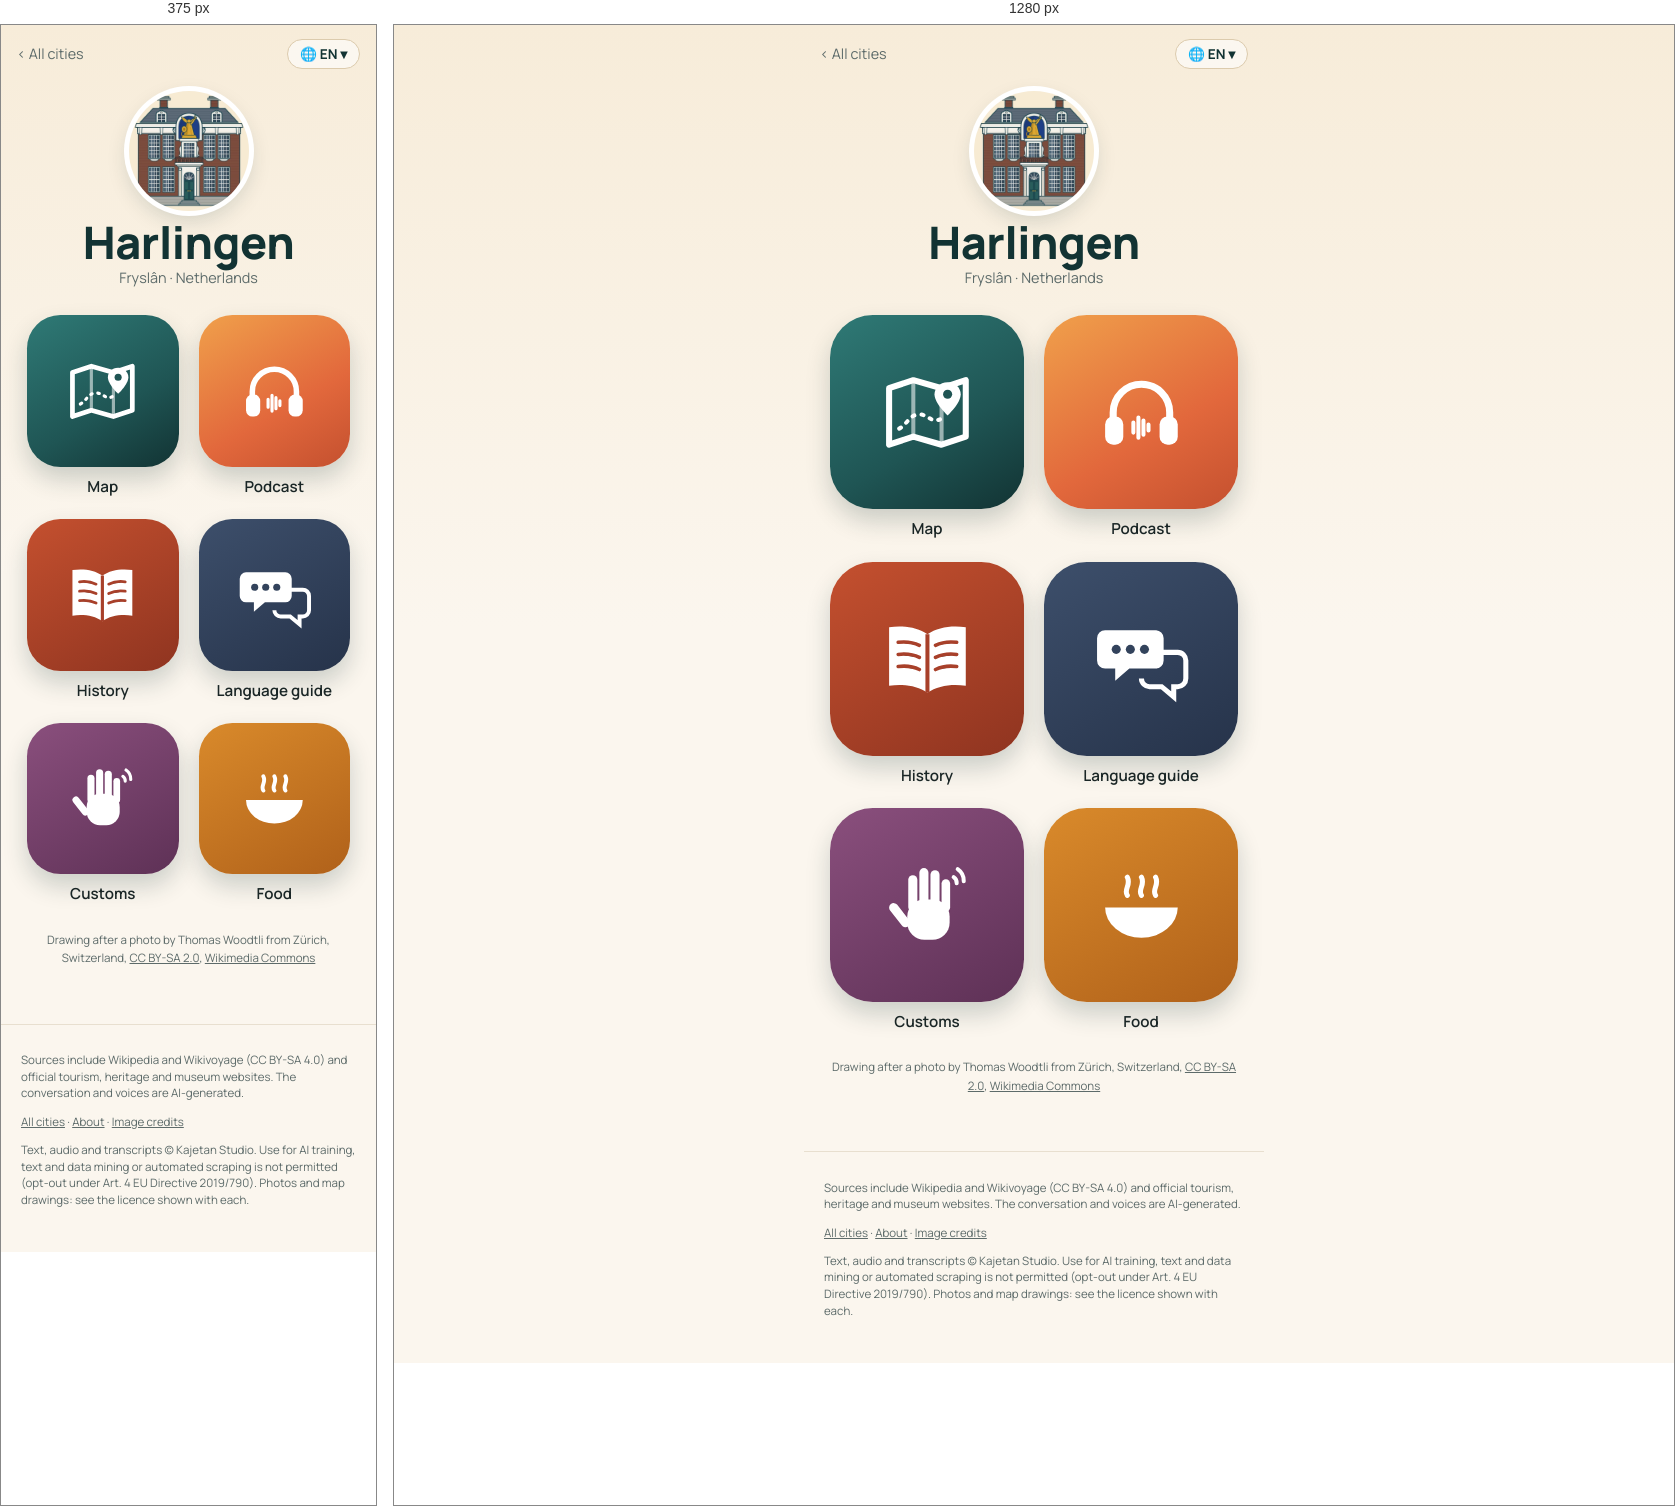
Rendered at 375 px and 1280 px, left to right.

<!-- file: index.html -->
<!doctype html>
<html lang="en">
<head>
<meta charset="utf-8">
<meta name="viewport" content="width=device-width, initial-scale=1">
<title>Harlingen quick travel guide: sights, map &amp; free podcast · Wandering Cities</title>
<meta name="description" content="Harlingen quick travel guide: what to see, what to eat and useful phrases, with a map of the highlights. Plus a free podcast about the city. Harlingen, in the Netherlands, lets you sleep inside the Havenkraan, a Figee harbor crane on the Dokkade that was built in 1967 and unloaded Scandinavian and R">
<link rel="canonical" href="https://wanderingcities.com/netherlands/harlingen/">
<link rel="alternate" hreflang="en" href="https://wanderingcities.com/netherlands/harlingen/">
<link rel="alternate" hreflang="de" href="https://wanderingcities.com/de/netherlands/harlingen/">
<link rel="alternate" hreflang="nl" href="https://wanderingcities.com/nl/netherlands/harlingen/">
<link rel="alternate" hreflang="fr" href="https://wanderingcities.com/fr/netherlands/harlingen/">
<link rel="alternate" hreflang="es" href="https://wanderingcities.com/es/netherlands/harlingen/">
<link rel="alternate" hreflang="it" href="https://wanderingcities.com/it/netherlands/harlingen/">
<link rel="alternate" hreflang="x-default" href="https://wanderingcities.com/netherlands/harlingen/">
<script>
window.WC={lang:"en",alt:{"en": "/netherlands/harlingen/", "de": "/de/netherlands/harlingen/", "nl": "/nl/netherlands/harlingen/", "fr": "/fr/netherlands/harlingen/", "es": "/es/netherlands/harlingen/", "it": "/it/netherlands/harlingen/"},fixed:0,go(l,auto){if(!auto)try{localStorage.setItem('wc-lang',l)}catch(e){}const p=new URLSearchParams(location.search);p.delete('lang');const f=p.get('from'),m=f&&f.match(/^\/(?:[a-z]{2}\/)?([a-z0-9-]+\/[a-z0-9-]+\/)$/);if(m)p.set('from',(l==='en'?'/':'/'+l+'/')+m[1]);const h=location.hash.slice(1),s=p.toString(),t=this.alt[l]+(s?'?'+s:'')+(h&&!this.alt[h]?'#'+h:'');auto?location.replace(t):location.href=t}};
(()=>{const q=new URLSearchParams(location.search).get('lang'),h=location.hash.slice(1);let s=null;try{s=localStorage.getItem('wc-lang')}catch(e){}const l=[q,h,s,(navigator.language||'en').slice(0,2)].find(x=>x&&WC.alt[x]);if(l&&l!=='en')WC.go(l,1)})();
</script>
<link rel="alternate" type="application/rss+xml" title="Wandering Cities" href="/feed.xml">
<meta property="og:title" content="Harlingen quick travel guide: sights, map &amp; free podcast · Wandering Cities">
<meta property="og:description" content="Harlingen quick travel guide: what to see, what to eat and useful phrases, with a map of the highlights. Plus a free podcast about the city. Harlingen, in the Netherlands, lets you sleep inside the Havenkraan, a Figee harbor crane on the Dokkade that was built in 1967 and unloaded Scandinavian and R">
<meta property="og:url" content="https://wanderingcities.com/netherlands/harlingen/">
<meta property="og:image" content="https://wanderingcities.com/city-art/1528687785.jpg">
<meta property="og:type" content="website">
<meta name="twitter:card" content="summary_large_image">
<meta name="theme-color" content="#123333">
<link rel="preload" href="/fonts/fraunces.woff2" as="font" type="font/woff2" crossorigin>
<link rel="stylesheet" href="/style.css">
<script type="application/ld+json">{"@context": "https://schema.org", "@type": "TouristDestination", "name": "Harlingen", "url": "https://wanderingcities.com/netherlands/harlingen/", "description": "Harlingen quick travel guide: what to see, what to eat and useful phrases, with a map of the highlights. Plus a free podcast about the city. Harlingen, in the Netherlands, lets you sleep inside the Havenkraan, a Figee harbor crane on the Dokkade that was built in 1967 and unloaded Scandinavian and R", "containedInPlace": {"@type": "Country", "name": "Netherlands"}, "geo": {"@type": "GeoCoordinates", "latitude": 53.1736, "longitude": 5.4272}, "image": "https://wanderingcities.com/city-art/1528687785.jpg"}</script>
<script type="application/ld+json">{"@context": "https://schema.org", "@type": "BreadcrumbList", "itemListElement": [{"@type": "ListItem", "position": 1, "name": "All cities", "item": "https://wanderingcities.com/"}, {"@type": "ListItem", "position": 2, "name": "Harlingen", "item": "https://wanderingcities.com/netherlands/harlingen/"}]}</script>
</head>
<body class="launch">
<main>
<nav class="cbar"><a href="/" class="back">‹ <span data-k="all">All cities</span></a>
<label class="langpill" title="Language"><span aria-hidden="true">🌐 <b id="lc">EN</b> ▾</span><select id="lang" aria-label="Language"><option value="en">EN · English</option><option value="de">DE · Deutsch</option><option value="nl">NL · Nederlands</option><option value="fr">FR · Français</option><option value="es">ES · Español</option><option value="it">IT · Italiano</option></select></label></nav>
<header class="chead"><img class="badge" src="/city-art/1528687785.jpg" alt="Town Hall (Stadhuis)" width="120" height="120"><h1>Harlingen</h1><p class="sub">Fryslân · <span data-k="country">Netherlands</span></p></header>
<div class="apps"><a class="app live map" href="map/" data-k="map" data-href="map/?lang={l}"><span class="tile"><svg viewBox="0 0 100 100" aria-hidden="true"><path d="M12 26l24-8 28 8 24-8v56l-24 8-28-8-24 8z" fill="none" stroke="currentColor" stroke-width="6" stroke-linejoin="round"/><path d="M36 18v56M64 26v56" stroke="currentColor" stroke-width="4" opacity=".55"/><path d="M22 66c8-4 10-14 20-14s12 10 22 4" fill="none" stroke="currentColor" stroke-width="4" stroke-dasharray="2 7" stroke-linecap="round"/><path d="M70 20c-8 0-13 6-13 12 0 9 13 21 13 21s13-12 13-21c0-6-5-12-13-12z" fill="currentColor"/><circle cx="70" cy="32" r="4.5" fill="var(--hole)"/></svg></span><b>Map</b></a><a class="app live pod" href="podcast/" data-k="podcast" data-href="podcast/?lang={l}"><span class="tile"><svg viewBox="0 0 100 100" aria-hidden="true"><path d="M22 58v-8a28 28 0 0 1 56 0v8" fill="none" stroke="currentColor" stroke-width="7" stroke-linecap="round"/><rect x="14" y="54" width="18" height="28" rx="8" fill="currentColor"/><rect x="68" y="54" width="18" height="28" rx="8" fill="currentColor"/><g stroke="currentColor" stroke-width="4" stroke-linecap="round"><path d="M42 60v10M47 55v20M52 58v14M57 62v6"/></g></svg></span><b>Podcast</b></a><a class="app live story" href="story/" data-k="story" data-href="story/?lang={l}"><span class="tile"><svg viewBox="0 0 100 100" aria-hidden="true"><path d="M50 26c-10-7-24-9-38-7v58c14-2 28 0 38 7 10-7 24-9 38-7V19c-14-2-28 0-38 7z" fill="currentColor"/><path d="M50 26v58" stroke="var(--hole)" stroke-width="4"/><g stroke="var(--hole)" stroke-width="3.5" stroke-linecap="round"><path d="M21 34c8-1 15 0 21 3M21 46c8-1 15 0 21 3M21 58c8-1 15 0 21 3M58 37c6-3 13-4 21-3M58 49c6-3 13-4 21-3M58 61c6-3 13-4 21-3"/></g></svg></span><b>History</b></a><a class="app live phrases" href="/netherlands/phrases/?c=Harlingen&from=/netherlands/harlingen/" data-k="phrases" data-href="/netherlands/phrases/?c=Harlingen&from=/netherlands/harlingen/&lang={l}"><span class="tile"><svg viewBox="0 0 100 100" aria-hidden="true"><path d="M14 22h50a8 8 0 0 1 8 8v22a8 8 0 0 1-8 8H38l-14 12V60H14a8 8 0 0 1-8-8V30a8 8 0 0 1 8-8z" fill="currentColor"/><path d="M58 44h28a8 8 0 0 1 8 8v18a8 8 0 0 1-8 8h-4v10L70 78H58a8 8 0 0 1-8-8" fill="none" stroke="currentColor" stroke-width="5"/><g fill="var(--hole)"><circle cx="25" cy="41" r="4.5"/><circle cx="39" cy="41" r="4.5"/><circle cx="53" cy="41" r="4.5"/></g></svg></span><b>Language guide</b></a><a class="app live customs" href="/netherlands/customs/?c=Harlingen&from=/netherlands/harlingen/" data-k="customs" data-href="/netherlands/customs/?c=Harlingen&from=/netherlands/harlingen/&lang={l}"><span class="tile"><svg viewBox="0 0 100 100" aria-hidden="true"><g fill="currentColor"><rect x="30" y="44" width="42" height="40" rx="17"/><rect x="31" y="20" width="9" height="36" rx="4.5"/><rect x="42" y="13" width="9" height="40" rx="4.5"/><rect x="53" y="15" width="9" height="38" rx="4.5"/><rect x="64" y="24" width="8.5" height="32" rx="4.25"/><rect x="18" y="46" width="9" height="28" rx="4.5" transform="rotate(-38 22 60)"/></g><g fill="none" stroke="currentColor" stroke-width="4" stroke-linecap="round"><path d="M80 14a14 14 0 0 1 6 12M76 22a7 7 0 0 1 3 6"/></g></svg></span><b>Customs</b></a><a class="app live food" href="/netherlands/food/?c=Harlingen&from=/netherlands/harlingen/" data-k="food" data-href="/netherlands/food/?c=Harlingen&from=/netherlands/harlingen/&lang={l}"><span class="tile"><svg viewBox="0 0 100 100" aria-hidden="true"><path d="M14 52h72a36 30 0 0 1-72 0z" fill="currentColor"/><path d="M36 40c-4-6 4-10 0-18M50 40c-4-6 4-10 0-18M64 40c-4-6 4-10 0-18" fill="none" stroke="currentColor" stroke-width="5" stroke-linecap="round"/></svg></span><b>Food</b></a></div>
<p class="credit"><span data-k="drawn">Drawing after a photo by</span> Thomas Woodtli from Zürich, Switzerland, <a href="https://creativecommons.org/licenses/by-sa/2.0">CC BY-SA 2.0</a>, <a href="https://commons.wikimedia.org/wiki/File:Stadhuis_Harlingen_raadhuistoren.jpg">Wikimedia Commons</a></p>
<script>
(()=>{const D={"langs": ["en", "de", "nl", "fr", "es", "it"], "ui": {"en": {"story": "History", "podcast": "Podcast", "map": "Map", "phrases": "Language guide", "customs": "Customs", "food": "Food", "soon": "Soon", "all": "All cities", "lang": "Language", "country": "Netherlands", "drawn": "Drawing after a photo by"}, "de": {"story": "Geschichte", "podcast": "Podcast", "map": "Karte", "phrases": "Sprachführer", "customs": "Bräuche", "food": "Essen", "soon": "Bald", "all": "Alle Städte", "lang": "Sprache", "country": "Niederlande", "drawn": "Zeichnung nach einem Foto von"}, "nl": {"story": "Geschiedenis", "podcast": "Podcast", "map": "Kaart", "phrases": "Taalhulp", "customs": "Gewoontes", "food": "Eten", "soon": "Binnenkort", "all": "Alle steden", "lang": "Taal", "country": "Nederland", "drawn": "Tekening naar een foto van"}, "fr": {"story": "Histoire", "podcast": "Podcast", "map": "Carte", "phrases": "Aide linguistique", "customs": "Coutumes", "food": "Cuisine", "soon": "Bientôt", "all": "Toutes les villes", "lang": "Langue", "country": "Pays-Bas", "drawn": "Dessin d'après une photo de"}, "es": {"story": "Historia", "podcast": "Pódcast", "map": "Mapa", "phrases": "Guía de idioma", "customs": "Costumbres", "food": "Comida", "soon": "Pronto", "all": "Todas las ciudades", "lang": "Idioma", "country": "Países Bajos", "drawn": "Dibujo a partir de una foto de"}, "it": {"story": "Storia", "podcast": "Podcast", "map": "Mappa", "phrases": "Guida linguistica", "customs": "Usanze", "food": "Cibo", "soon": "Presto", "all": "Tutte le città", "lang": "Lingua", "country": "Paesi Bassi", "drawn": "Disegno da una foto di"}}};const sel=document.getElementById('lang');
const q=new URLSearchParams(location.search).get('lang'),nav=(navigator.language||'en').slice(0,2);
const st=(()=>{try{return localStorage.getItem('wc-lang')}catch(e){return null}})();
let L=[q,st,nav,'en',D.langs[0]].find(x=>D.langs.includes(x));
function set(l){L=l;sel.value=l;document.documentElement.lang=l;document.getElementById('lc').textContent=l.toUpperCase();const u=D.ui[l];
 document.querySelectorAll('[data-k]').forEach(el=>{const k=el.dataset.k,t=el.matches('.app')?el.querySelector('b'):el;if(u[k])t.textContent=u[k];
  const s=el.querySelector('em');if(s)s.textContent=u.soon;if(el.dataset.href)el.href=el.dataset.href.replace('{l}',l)});
 const p=new URL(location);if(l===D.langs[0]&&!q)p.searchParams.delete('lang');else p.searchParams.set('lang',l);history.replaceState(null,'',p)}
sel.onchange=()=>WC.go(sel.value);set(L);})();
</script>
</main>
<footer><p>Sources include Wikipedia and Wikivoyage (CC BY-SA 4.0) and official tourism, heritage and museum websites. The conversation and voices are AI-generated.</p><p><a href="/">All cities</a> · <a href="/about/">About</a> · <a href="/credits/">Image credits</a></p><p class="legal">Text, audio and transcripts © Kajetan Studio. Use for AI training, text and data mining or automated scraping is not permitted (opt-out under Art. 4 EU Directive 2019/790). Photos and map drawings: see the licence shown with each.</p></footer>
</body>
</html>


/* @media block from style.css */
@media(min-width:700px){.hero{background-position:center 38%}.hero .in{padding:0 32px}.search{margin:-34px auto 0}.pick{text-align:center;margin:22px auto 12px}.cards{grid-template-columns:repeat(auto-fill,minmax(200px,1fr));padding:0 24px;gap:18px;margin:0 auto}}